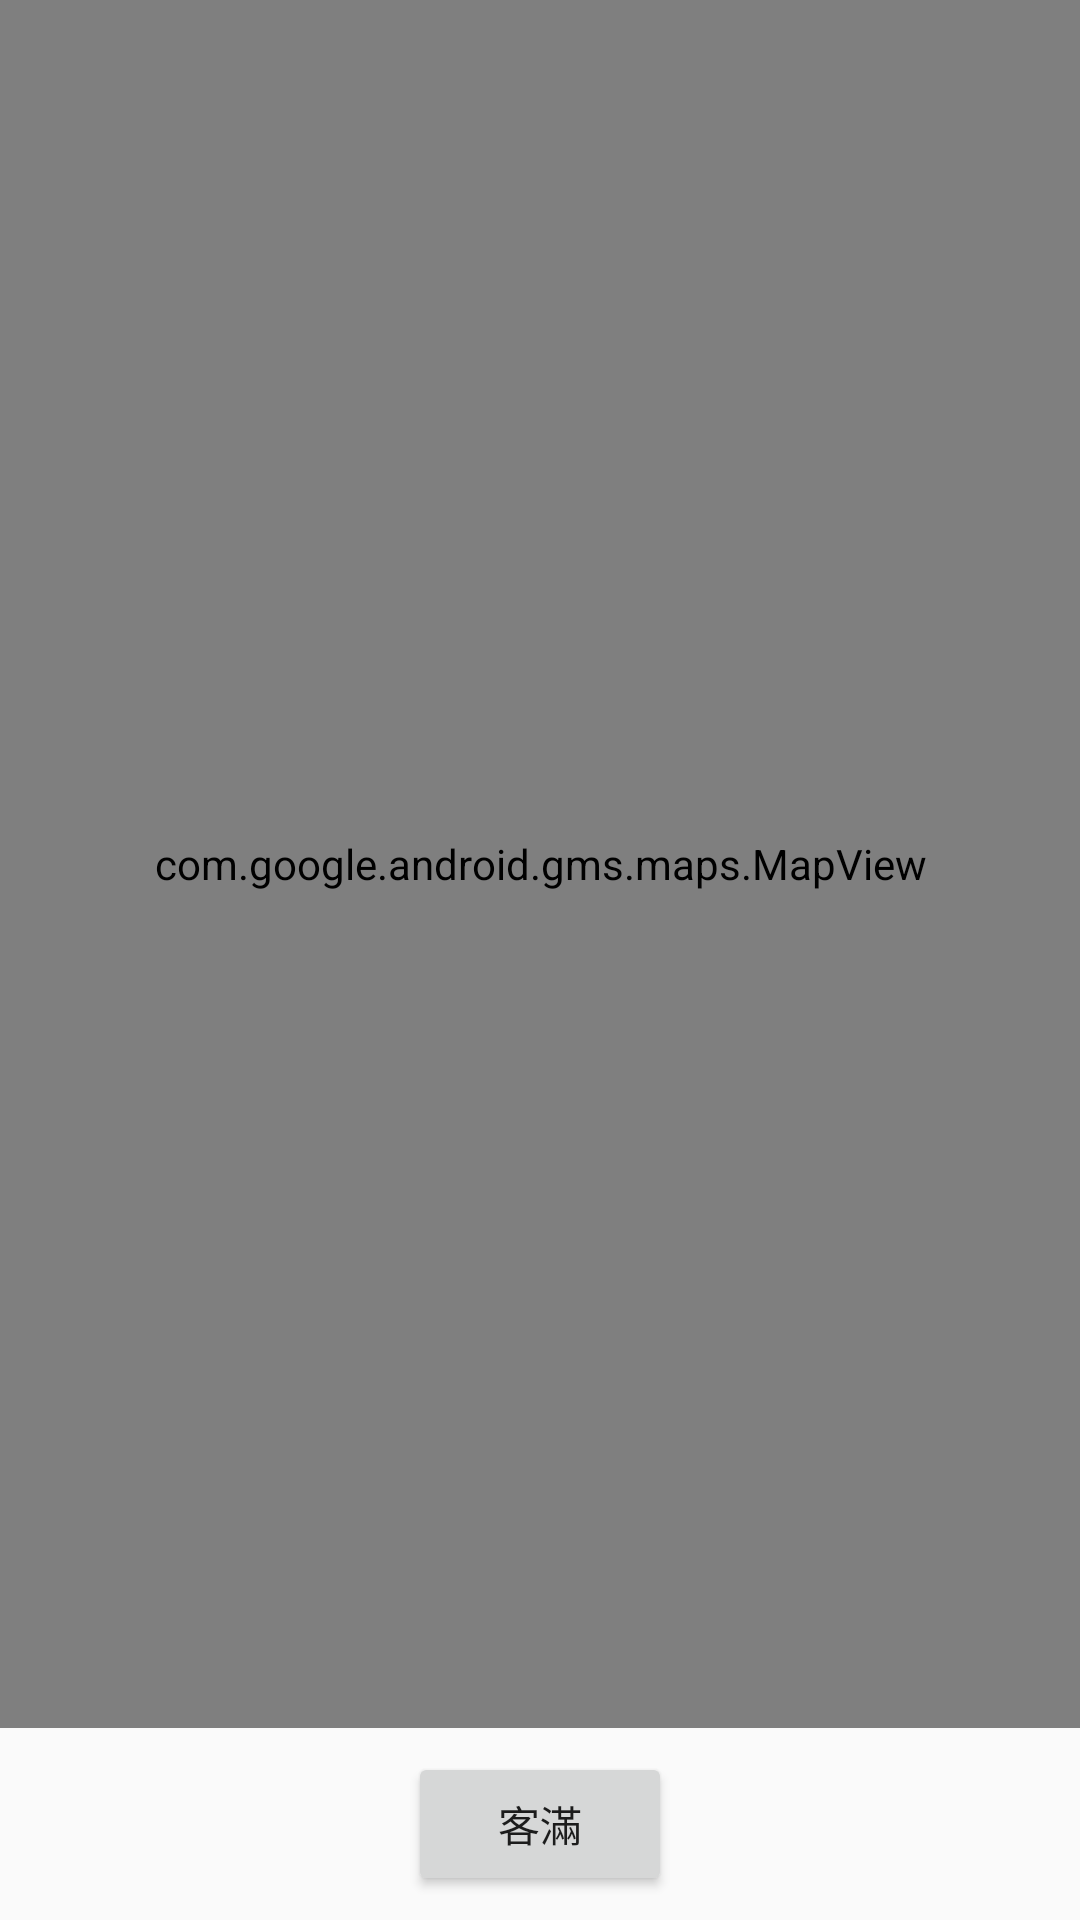

Layout XML and referenced resources for this Android screen:
<!-- AndroidManifest.xml: application theme AppTheme -->
<!-- res/layout/map.xml -->
<?xml version="1.0" encoding="utf-8"?>
<android.support.constraint.ConstraintLayout xmlns:android="http://schemas.android.com/apk/res/android"
    xmlns:app="http://schemas.android.com/apk/res-auto"
    xmlns:tools="http://schemas.android.com/tools"
    android:layout_width="match_parent"
    android:layout_height="match_parent">

    <com.google.android.gms.maps.MapView
        android:id="@+id/mapView"
        android:layout_width="0dp"
        android:layout_height="0dp"
        android:layout_marginBottom="8dp"
        app:layout_constraintBottom_toTopOf="@+id/fullBtn"
        app:layout_constraintEnd_toEndOf="parent"
        app:layout_constraintStart_toStartOf="parent"
        app:layout_constraintTop_toTopOf="parent" />

    <Button
        android:id="@+id/fullBtn"
        android:layout_width="wrap_content"
        android:layout_height="wrap_content"
        android:layout_marginBottom="8dp"
        android:text="客滿"
        app:layout_constraintBottom_toBottomOf="parent"
        app:layout_constraintEnd_toEndOf="parent"
        app:layout_constraintStart_toStartOf="parent" />
</android.support.constraint.ConstraintLayout>
<!-- resources referenced by this layout -->
<resources>
  <style name="AppTheme" parent="Theme.AppCompat.Light.DarkActionBar">
          
          <item name="colorPrimary">@color/colorPrimary</item>
          <item name="colorPrimaryDark">@color/colorPrimaryDark</item>
          <item name="colorAccent">@color/colorAccent</item>
      </style>
  <color name="colorPrimary">#1C7059</color>
  <color name="colorPrimaryDark">#1C7059</color>
  <color name="colorAccent">#F6D645</color>
</resources>
